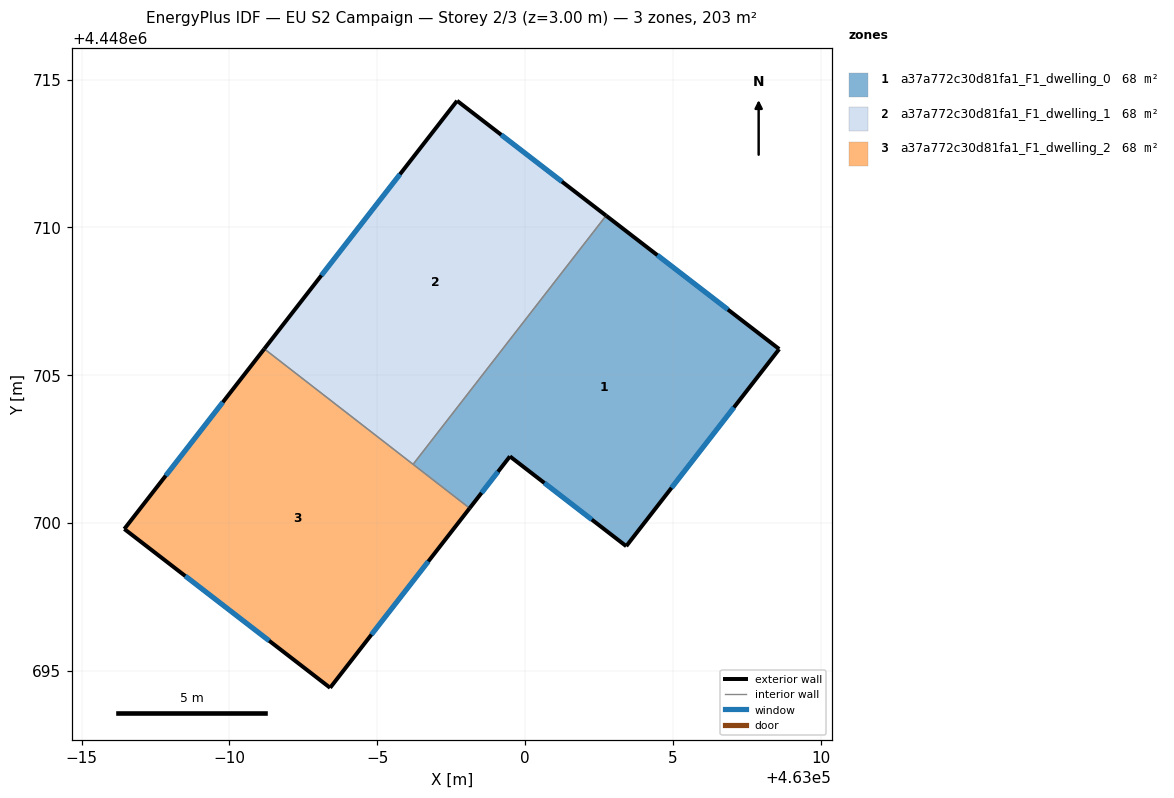
=== STOREY PLAN SPEC (per zone: floor XY polygon, exterior-wall plan segments, windows/doors) ===
zone 1: a37a772c30d81fa1_F1_dwelling_0  (67.8 m²)
  floor: (463008.60, 4448705.88) (463003.42, 4448699.22) (462999.49, 4448702.25) (462998.12, 4448700.50) (462996.21, 4448701.99) (463002.74, 4448710.40)
  exterior wall: (463008.60, 4448705.88) – (463002.74, 4448710.40)  [7.4 m]
    window: (463006.86, 4448707.22) – (463004.47, 4448709.06)  [3.7 m²]
  exterior wall: (463003.42, 4448699.22) – (463008.60, 4448705.88)  [8.4 m]
    window: (463004.95, 4448701.19) – (463007.06, 4448703.91)  [4.2 m²]
  exterior wall: (462999.49, 4448702.25) – (463003.42, 4448699.22)  [5.0 m]
    window: (463000.65, 4448701.35) – (463002.26, 4448700.12)  [2.5 m²]
  exterior wall: (462998.12, 4448700.50) – (462999.49, 4448702.25)  [2.2 m]
    window: (462998.53, 4448701.02) – (462999.08, 4448701.73)  [1.1 m²]
  interior walls: 2
zone 2: a37a772c30d81fa1_F1_dwelling_1  (67.8 m²)
  floor: (463002.74, 4448710.40) (462996.21, 4448701.99) (462991.18, 4448705.89) (462997.70, 4448714.28)
  exterior wall: (463002.74, 4448710.40) – (462997.70, 4448714.28)  [6.4 m]
    window: (463001.25, 4448711.55) – (462999.19, 4448713.13)  [3.2 m²]
  exterior wall: (462997.70, 4448714.28) – (462991.18, 4448705.89)  [10.6 m]
    window: (462995.77, 4448711.80) – (462993.11, 4448708.38)  [5.3 m²]
  interior walls: 2
zone 3: a37a772c30d81fa1_F1_dwelling_2  (67.8 m²)
  floor: (462998.12, 4448700.50) (462993.40, 4448694.42) (462986.44, 4448699.80) (462991.18, 4448705.89)
  exterior wall: (462993.40, 4448694.42) – (462998.12, 4448700.50)  [7.7 m]
    window: (462994.80, 4448696.22) – (462996.73, 4448698.70)  [3.8 m²]
  exterior wall: (462986.44, 4448699.80) – (462993.40, 4448694.42)  [8.8 m]
    window: (462988.50, 4448698.21) – (462991.34, 4448696.02)  [4.4 m²]
  exterior wall: (462991.18, 4448705.89) – (462986.44, 4448699.80)  [7.7 m]
    window: (462989.77, 4448704.09) – (462987.84, 4448701.60)  [3.8 m²]
  interior walls: 2

=== DERIVED (storey summary) ===
Building: EU S2 Campaign
Storey: 2 of 3  (floor level z = 3.00 m)
Storey gross floor area: 203.3 m²
Zones on this storey: 3
  - a37a772c30d81fa1_F1_dwelling_0: floor 67.8 m²; exterior wall 23.0 m (69.1 m²); 4 window(s) 11.5 m²; WWR 16.6%
  - a37a772c30d81fa1_F1_dwelling_1: floor 67.8 m²; exterior wall 17.0 m (51.0 m²); 2 window(s) 8.5 m²; WWR 16.6%
  - a37a772c30d81fa1_F1_dwelling_2: floor 67.8 m²; exterior wall 24.2 m (72.6 m²); 3 window(s) 12.1 m²; WWR 16.6%
Zone adjacency (shared interzone walls):
  - a37a772c30d81fa1_F1_dwelling_0 ↔ a37a772c30d81fa1_F1_dwelling_1
  - a37a772c30d81fa1_F1_dwelling_0 ↔ a37a772c30d81fa1_F1_dwelling_2
  - a37a772c30d81fa1_F1_dwelling_1 ↔ a37a772c30d81fa1_F1_dwelling_2